Run: headless pygame with SDL's dummy video driver; simulated clock (each Clock.tick advances the game by its frame time, no real sleeping); random seed 0; keys injected as events and as key.get_pressed() state; no mouse input.
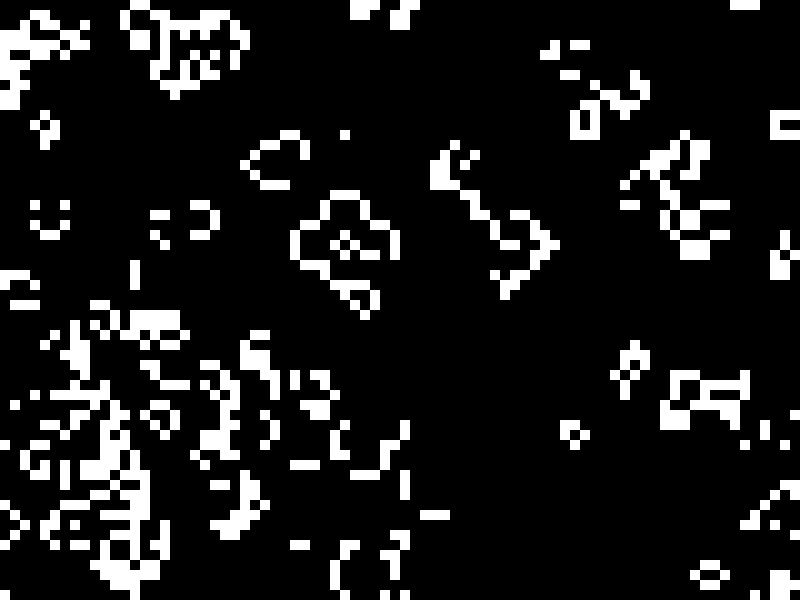
Frame 1 of 4 · flips 1–60 · no input
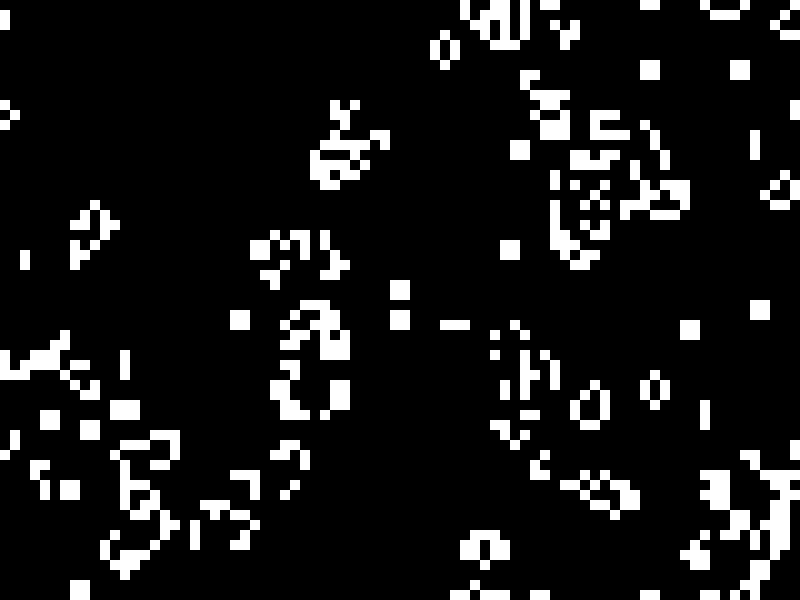
Frame 2 of 4 · flips 61–180 · tapped SPACE, RETURN · held RIGHT (→), D
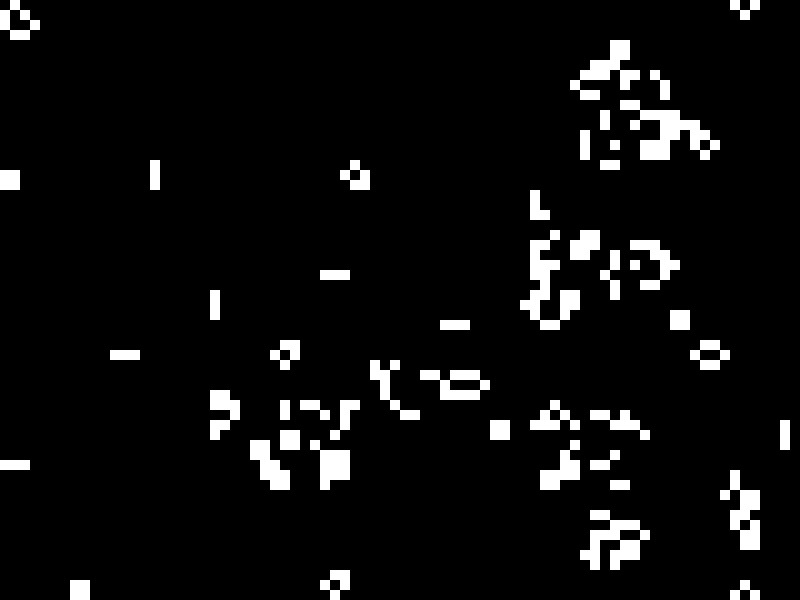
Frame 3 of 4 · flips 181–300 · held DOWN (↓), S
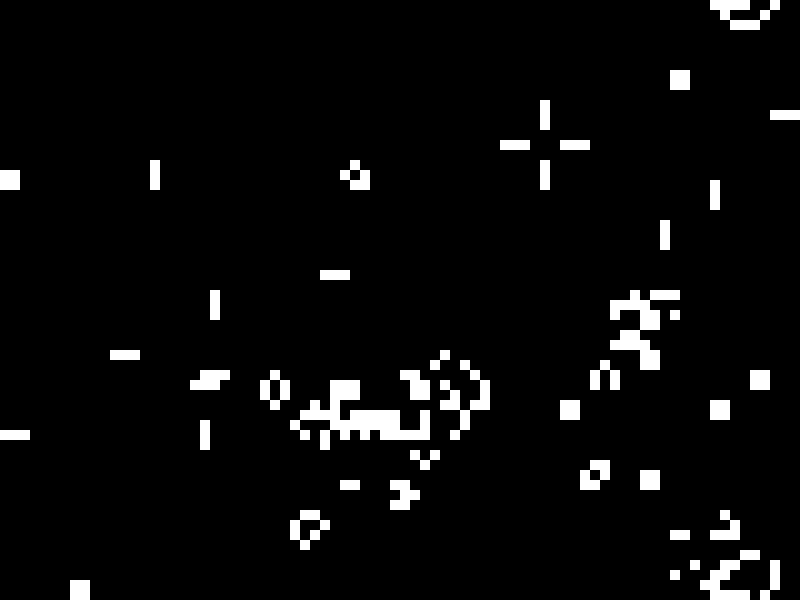
Frame 4 of 4 · flips 301–420 · held LEFT (←), A, UP (↑), W

The pygame program that drew these frames:

# 导入pygame模块
import pygame

# 定义一些常量
SCREEN_WIDTH = 800  # 屏幕宽度
SCREEN_HEIGHT = 600  # 屏幕高度
CELL_SIZE = 10  # 细胞大小
DEAD_COLOR = (0, 0, 0)  # 死亡颜色
ALIVE_COLOR = (255, 255, 255)  # 存活颜色

# 初始化pygame
pygame.init()
# 创建一个窗口
screen = pygame.display.set_mode((SCREEN_WIDTH, SCREEN_HEIGHT))
# 设置窗口标题
pygame.display.set_caption('Life Game')
# 设置时钟
clock = pygame.time.Clock()


# 定义一个函数，根据细胞状态返回对应颜色
def get_color(state):
    if state == 0:
        return DEAD_COLOR
    else:
        return ALIVE_COLOR


# 定义一个函数，根据当前细胞状态和邻居数量返回下一代细胞状态
def get_next_state(current_state, neighbor_count):
    if current_state == 0 and neighbor_count == 3:
        return 1  # 死亡细胞周围有正好三个存活邻居，复活
    elif current_state == 1 and (neighbor_count < 2 or neighbor_count > 3):
        return 0  # 存活细胞周围有少于两个或超过三个存活邻居，死亡
    else:
        return current_state  # 其他情况，状态不变


# 定义一个函数，根据当前网格返回下一代网格
def get_next_grid(current_grid):
    # 获取网格的行数和列数
    rows = len(current_grid)
    cols = len(current_grid[0])
    # 创建一个新的空网格
    next_grid = [[0 for col in range(cols)] for row in range(rows)]
    # 遍历每个细胞
    for row in range(rows):
        for col in range(cols):
            # 获取当前细胞的状态
            current_state = current_grid[row][col]
            # 计算当前细胞周围的存活邻居数量
            neighbor_count = 0
            for i in range(-1, 2):
                for j in range(-1, 2):
                    if i == 0 and j == 0:
                        continue  # 跳过自己
                    neighbor_row = (row + i) % rows  # 邻居行号（取模防止越界）
                    neighbor_col = (col + j) % cols  # 邻居列号（取模防止越界）
                    neighbor_state = current_grid[neighbor_row][neighbor_col]  # 邻居状态
                    neighbor_count += neighbor_state  # 累加邻居状态
            # 获取下一代细胞的状态
            next_state = get_next_state(current_state, neighbor_count)
            # 将下一代细胞的状态赋值给新网格
            next_grid[row][col] = next_state
    # 返回新网格
    return next_grid


# 定义一个函数，绘制网格
def draw_grid(grid):
    # 获取网格的行数和列数
    rows = len(grid)
    cols = len(grid[0])
    # 遍历每个细胞
    for row in range(rows):
        for col in range(cols):
            # 获取细胞的状态
            state = grid[row][col]
            # 获取细胞的颜色
            color = get_color(state)
            # 获取细胞的矩形区域
            rect = pygame.Rect(col * CELL_SIZE, row * CELL_SIZE, CELL_SIZE, CELL_SIZE)
            # 填充细胞的颜色
            screen.fill(color, rect)


# 创建一个随机的初始网格
import random

grid = [[random.randint(0, 1) for col in range(SCREEN_WIDTH // CELL_SIZE)] for row in range(SCREEN_HEIGHT // CELL_SIZE)]

# 主循环
running = True
while running:
    # 处理事件
    for event in pygame.event.get():
        if event.type == pygame.QUIT:
            running = False  # 点击关闭按钮，退出循环
        elif event.type == pygame.KEYDOWN:
            if event.key == pygame.K_SPACE:
                grid = [[random.randint(0, 1) for col in range(SCREEN_WIDTH // CELL_SIZE)] for row in
                        range(SCREEN_HEIGHT // CELL_SIZE)]  # 按空格键，重新生成随机网格

    # 更新网格
    grid = get_next_grid(grid)

    # 绘制网格
    draw_grid(grid)

    # 更新屏幕
    pygame.display.flip()

    # 设置帧率
    clock.tick(10)

# 退出pygame
pygame.quit()
